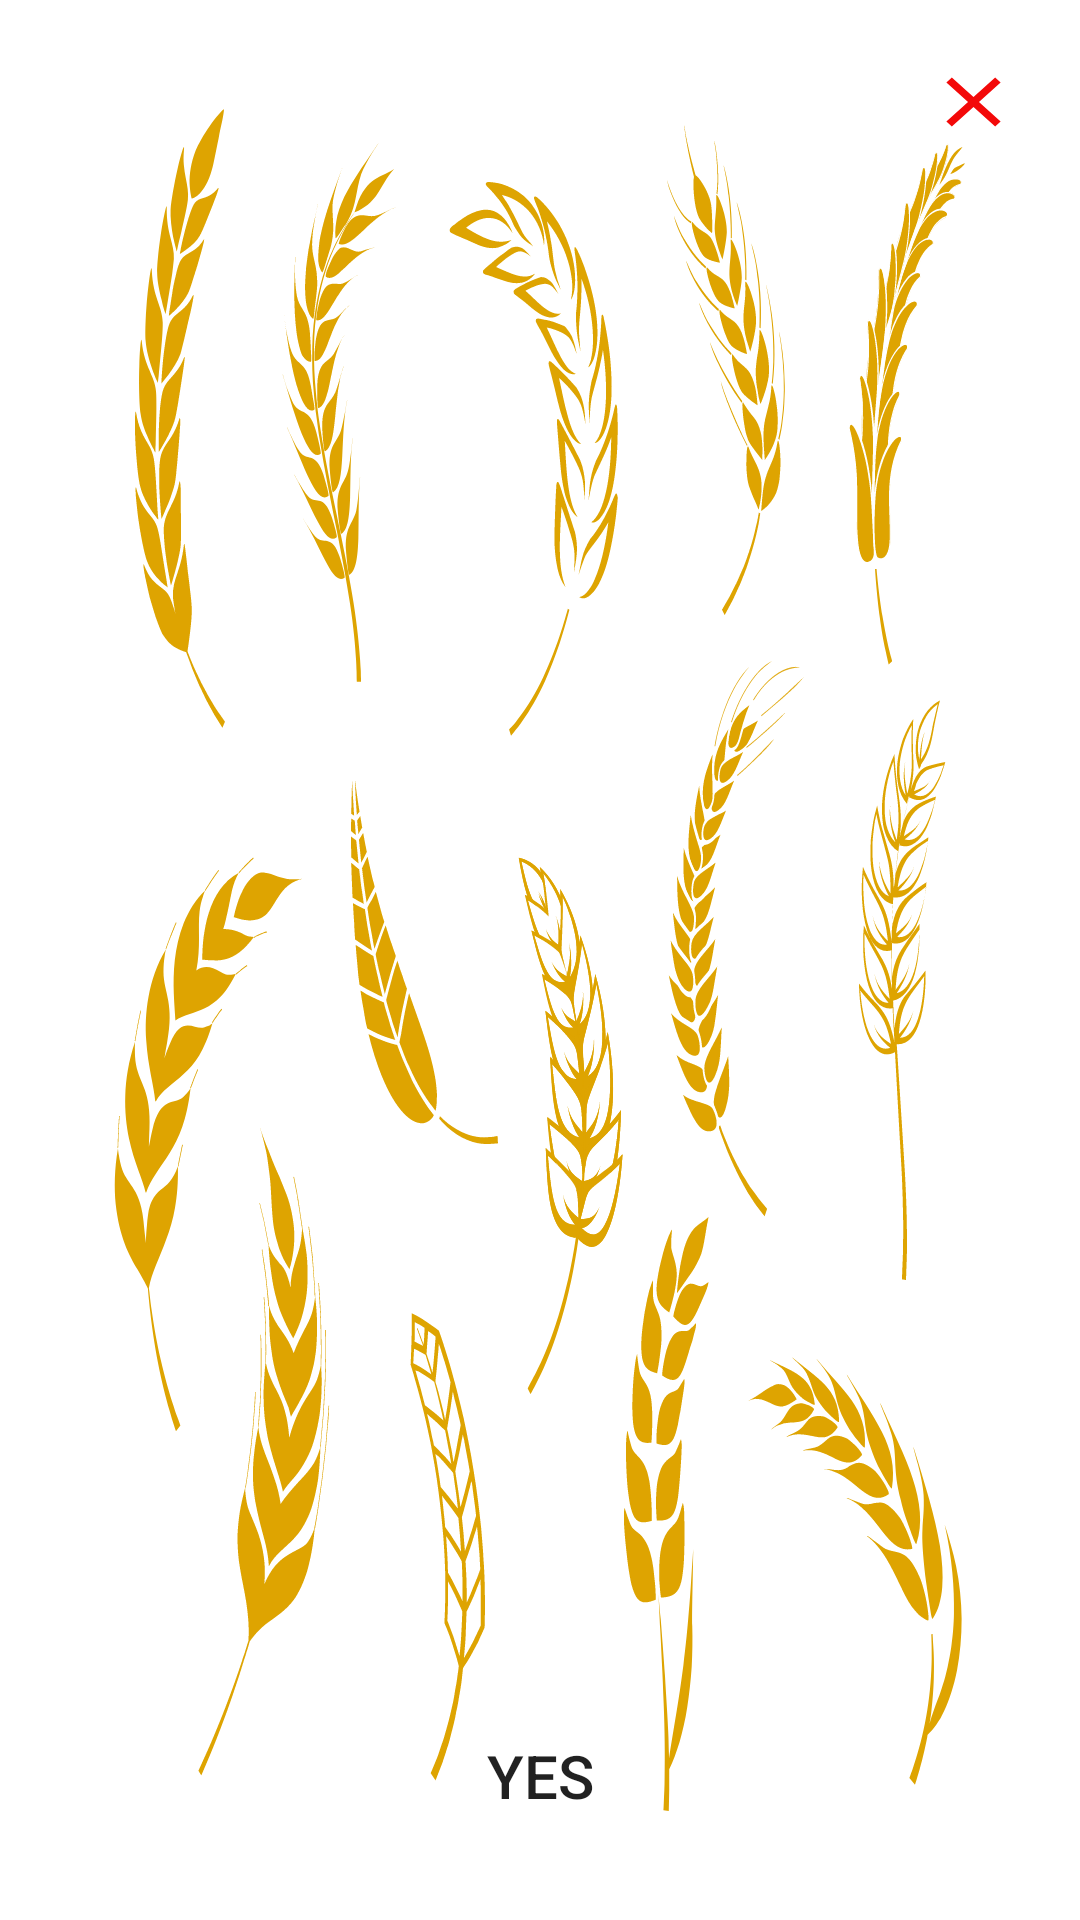

Here is an Android app screen rendered from its layout file. Give the layout XML and the strings, colors and styles it references.
<!-- AndroidManifest.xml: application theme Theme.Agrohub -->
<!-- res/layout/activity_alert_box.xml -->
<?xml version="1.0" encoding="utf-8"?>
<LinearLayout xmlns:android="http://schemas.android.com/apk/res/android"
    android:layout_width="match_parent"
    android:layout_height="wrap_content"
    android:orientation="vertical"
    android:background="@color/white"


    android:padding="20dp">
<LinearLayout
    android:layout_width="match_parent"
    android:layout_height="match_parent"
    android:background="@drawable/popup"
    android:orientation="vertical">


    <Button
        android:id="@+id/cancel_buttonn"
        android:layout_width="31dp"
        android:layout_height="28dp"
        android:layout_gravity="end|top"
        android:background="@drawable/closebtn" />
    <TextView
        android:id="@+id/message_text"
        android:layout_width="match_parent"
        android:layout_height="wrap_content"
        android:textSize="18sp"
        android:textStyle="bold"
        android:gravity="center"
        android:textColor="@color/btn"
        android:paddingBottom="20dp" />
    <Space
        android:layout_width="wrap_content"
        android:layout_height="100dp"/>
<LinearLayout
    android:layout_width="match_parent"
    android:layout_height="match_parent"
    android:orientation="vertical"
    android:layout_gravity="bottom"
    android:gravity="bottom">
    <Button
        android:id="@+id/submit_button"
        android:layout_width="88dp"
        android:layout_height="56dp"
        android:layout_gravity="center"
        android:background="@drawable/leaf"
        android:text="yes"
        android:textSize="20dp" />
</LinearLayout>
</LinearLayout>
</LinearLayout>
<!-- resources referenced by this layout -->
<resources>
  <color name="btn">#4CAF50</color>
  <color name="white">#FFFFFFFF</color>
  <!-- drawable closebtn (drawable) -->
  <vector android:height="24dp" android:tint="#F30909"
      android:viewportHeight="24" android:viewportWidth="24"
      android:width="24dp" xmlns:android="http://schemas.android.com/apk/res/android">
      <path android:fillColor="@android:color/white" android:pathData="M19,6.41L17.59,5 12,10.59 6.41,5 5,6.41 10.59,12 5,17.59 6.41,19 12,13.41 17.59,19 19,17.59 13.41,12z"/>
  </vector>
  <!-- drawable leaf (drawable) -->
  <vector xmlns:android="http://schemas.android.com/apk/res/android"
      android:width="653.1dp"
      android:height="346.9dp"
      android:viewportWidth="653.1"
      android:viewportHeight="346.9">
  
      <path
          android:id="@+id/XMLID_2094_"
          android:fillColor="#147A20"
          android:pathData="M21.79,140.13c39.99-51.28,97.14-88.93,160.03-105.44C244.72,18.18,313,22.92,373.01,47.96
  	c46.03,19.2,86.43,49.52,129.78,74.19c43.35,24.67,92.45,44.17,141.99,38.39C549.79,225.98,433.07,307.49,318.51,321
  	C203.94,334.52,105.55,188.46,14.95,186.76c152.29-42.89,321.61-35.53,448.07,4.7C339.34,126.32,165.86,113.91,21.79,140.13"/>
  
      <group
          android:id="@+id/New_Symbol"
          android:fillColor="#231F20">
          <path
              android:id="@+id/XMLID_565_"
              android:pathData="M322.37,207.5h-661.47v-54h661.47V207.5z"/>
          <path
              android:id="@+id/XMLID_566_"
              android:pathData="M322.37,297.5h-661.47v-54h661.47V297.5z"/>
          <path
              android:id="@+id/XMLID_567_"
              android:pathData="M322.37,387.5h-661.47v-54h661.47V387.5z"/>
          <path
              android:id="@+id/XMLID_568_"
              android:pathData="M322.37,477.5h-661.47v-54h661.47V477.5z"/>
          <path
              android:id="@+id/XMLID_569_"
              android:pathData="M322.37,567.5h-661.47v-54h661.47V567.5z"/>
      </group>
  
  </vector>
  <!-- drawable popup: vector/xml drawable (drawable, 141544 chars, omitted) -->
  <style name="Theme.Agrohub" parent="Theme.MaterialComponents.DayNight.DarkActionBar">
          
          <item name="colorPrimary">@color/purple_500</item>
          <item name="colorPrimaryVariant">@color/purple_700</item>
          <item name="colorOnPrimary">@color/black</item>
          
          <item name="colorSecondary">@color/teal_200</item>
          <item name="colorSecondaryVariant">@color/teal_700</item>
          <item name="colorOnSecondary">@color/black</item>
          
          <item name="android:statusBarColor">?attr/colorPrimaryVariant</item>
          
      </style>
  <color name="purple_500">#4CAF50</color>
  <color name="purple_700">#4CAF50</color>
  <color name="black">#FF000000</color>
  <color name="teal_200">#FF03DAC5</color>
  <color name="teal_700">#33691E</color>
</resources>
